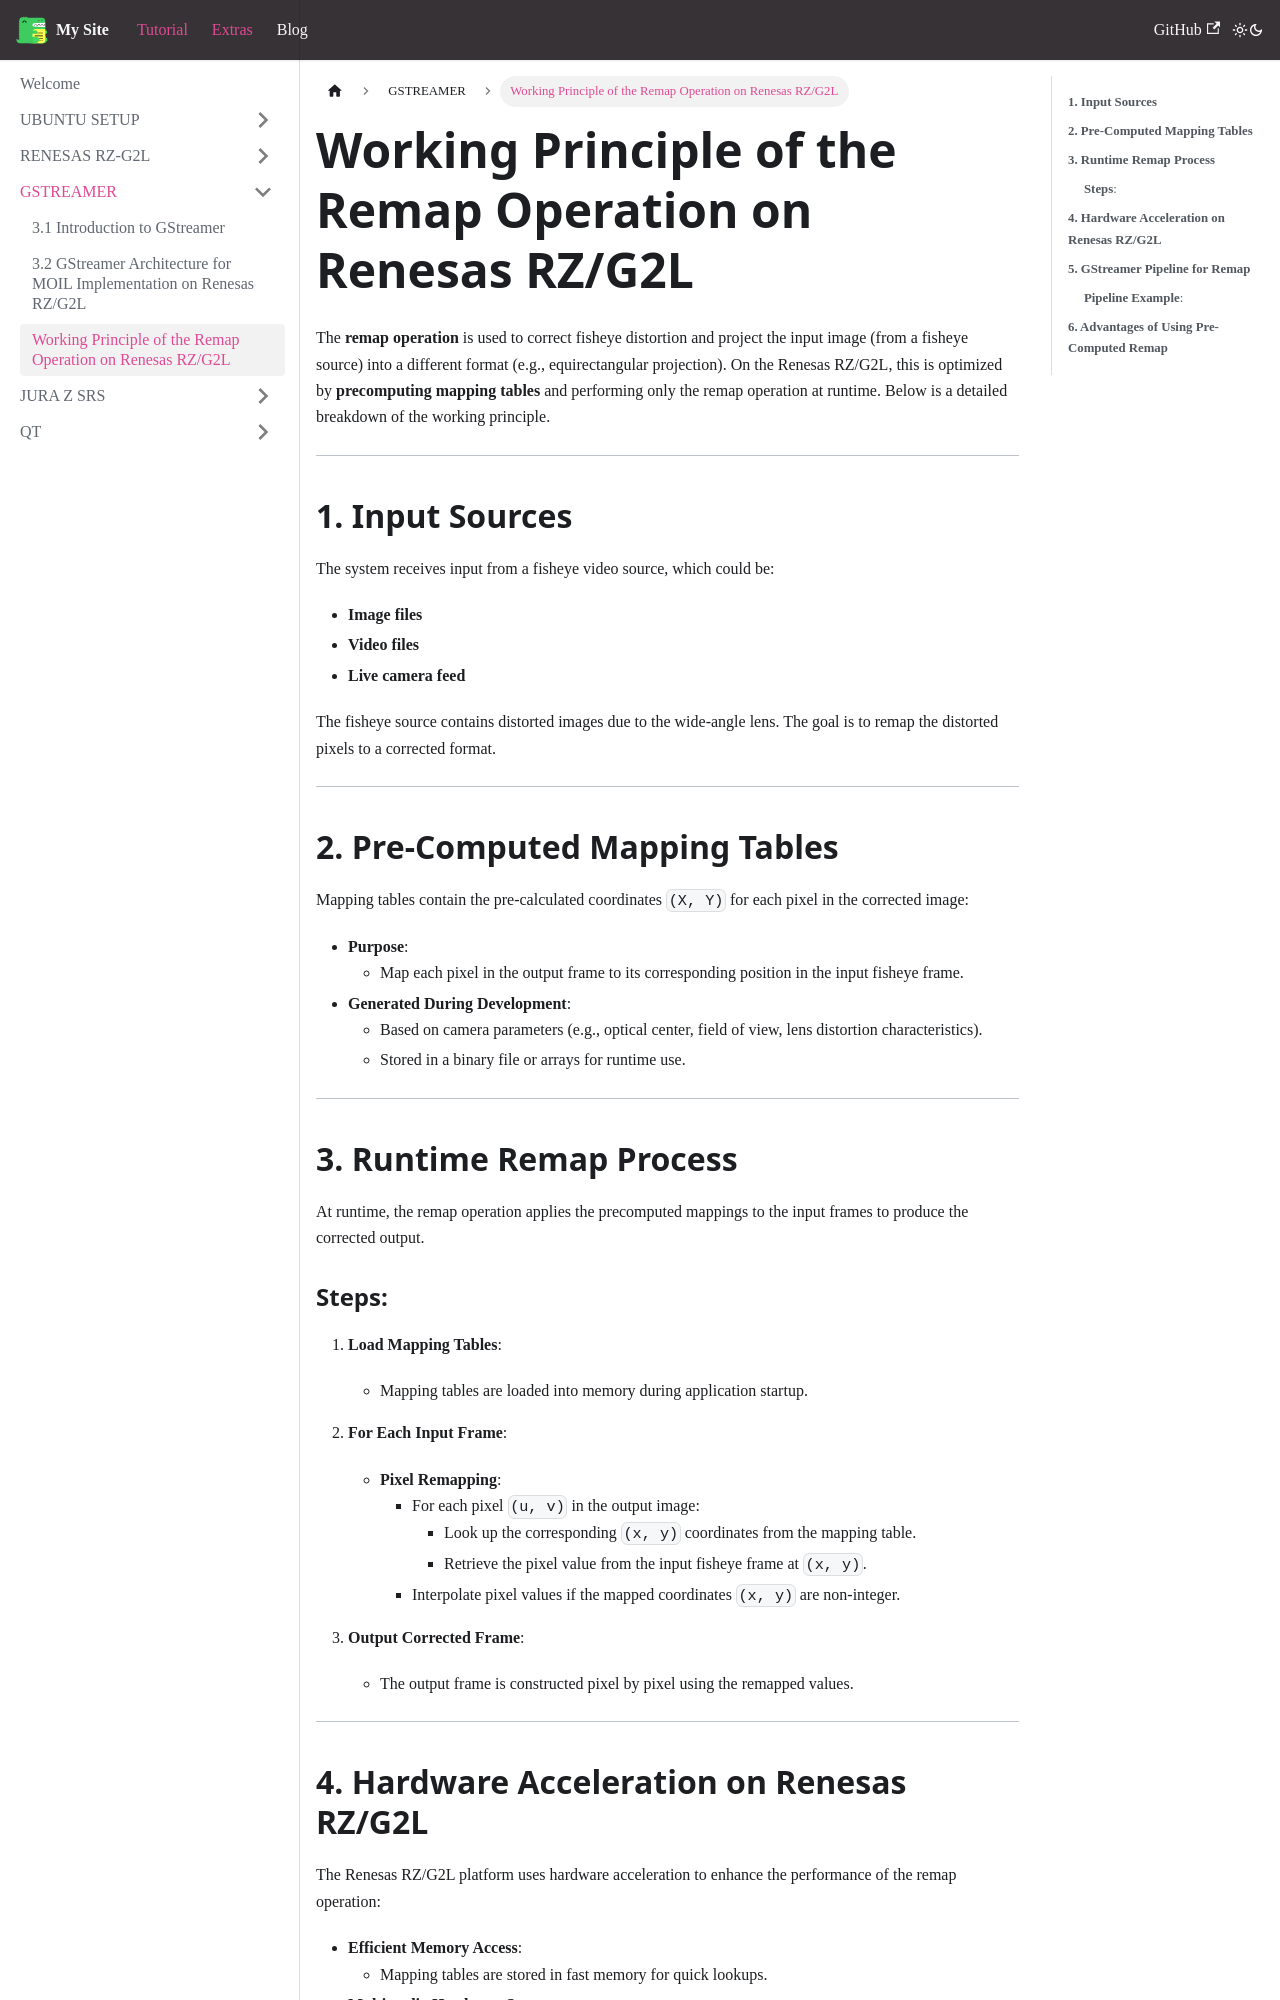

repository: JdenUbuntu/jayden · page: docs/GSTREAMER/working_pcp/index.html · generator: docusaurus

---
sidebar_position: 3
---
# Working Principle of the Remap Operation on Renesas RZ/G2L

The **remap operation** is used to correct fisheye distortion and project the input image (from a fisheye source) into a different format (e.g., equirectangular projection). On the Renesas RZ/G2L, this is optimized by **precomputing mapping tables** and performing only the remap operation at runtime. Below is a detailed breakdown of the working principle.

---

## **1. Input Sources**
The system receives input from a fisheye video source, which could be:
- **Image files**
- **Video files**
- **Live camera feed**

The fisheye source contains distorted images due to the wide-angle lens. The goal is to remap the distorted pixels to a corrected format.

---

## **2. Pre-Computed Mapping Tables**
Mapping tables contain the pre-calculated coordinates `(X, Y)` for each pixel in the corrected image:
- **Purpose**:
  - Map each pixel in the output frame to its corresponding position in the input fisheye frame.
- **Generated During Development**:
  - Based on camera parameters (e.g., optical center, field of view, lens distortion characteristics).
  - Stored in a binary file or arrays for runtime use.

---

## **3. Runtime Remap Process**
At runtime, the remap operation applies the precomputed mappings to the input frames to produce the corrected output.

### **Steps**:
1. **Load Mapping Tables**:
   - Mapping tables are loaded into memory during application startup.

2. **For Each Input Frame**:
   - **Pixel Remapping**:
     - For each pixel `(u, v)` in the output image:
       - Look up the corresponding `(x, y)` coordinates from the mapping table.
       - Retrieve the pixel value from the input fisheye frame at `(x, y)`.
     - Interpolate pixel values if the mapped coordinates `(x, y)` are non-integer.

3. **Output Corrected Frame**:
   - The output frame is constructed pixel by pixel using the remapped values.

---
